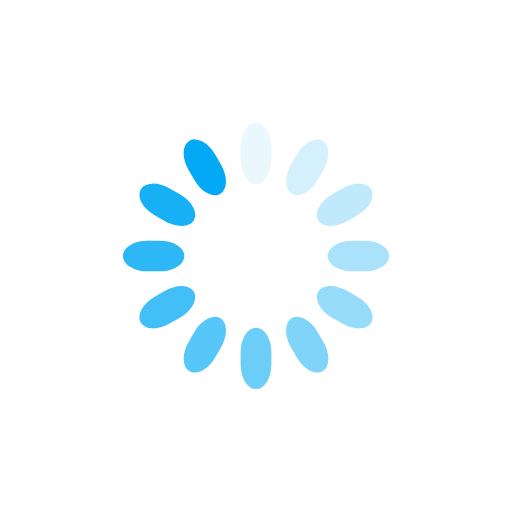
t = 0.00 s
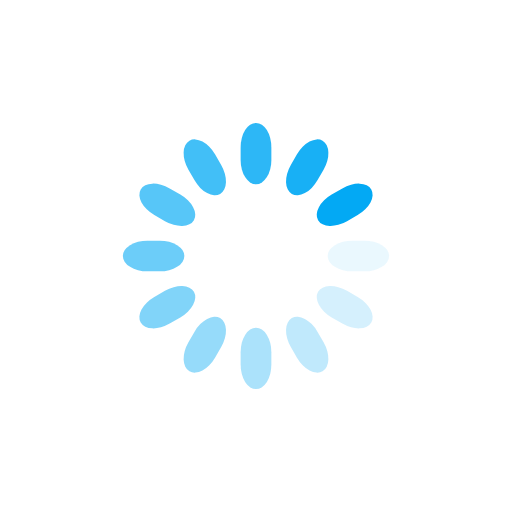
t = 0.25 s
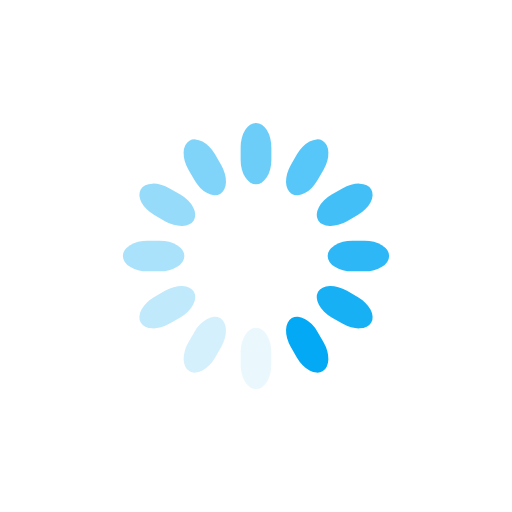
t = 0.50 s
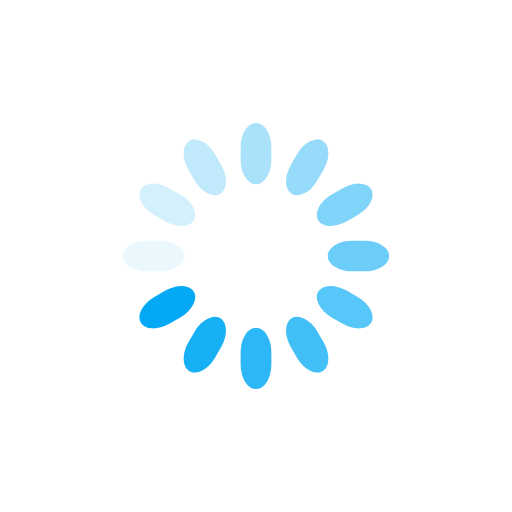
t = 0.75 s

The animated SVG that drew these frames (rendered in a browser with its animation timeline set to each time). Animation: 12 SMIL elements (animate=12); one cycle of 1.00 s, repeats indefinitely.

<svg class="lds-spinner" width="200px"  height="200px"  xmlns="http://www.w3.org/2000/svg" xmlns:xlink="http://www.w3.org/1999/xlink" viewBox="0 0 100 100" preserveAspectRatio="xMidYMid" style="background: rgba(0, 0, 0, 0) none repeat scroll 0% 0%;"><g transform="rotate(0 50 50)">
  <rect x="47" y="24" rx="9.4" ry="4.8" width="6" height="12" fill="#03a9f4">
    <animate attributeName="opacity" values="1;0" times="0;1" dur="1s" begin="-0.9166666666666666s" repeatCount="indefinite"></animate>
  </rect>
</g><g transform="rotate(30 50 50)">
  <rect x="47" y="24" rx="9.4" ry="4.8" width="6" height="12" fill="#03a9f4">
    <animate attributeName="opacity" values="1;0" times="0;1" dur="1s" begin="-0.8333333333333334s" repeatCount="indefinite"></animate>
  </rect>
</g><g transform="rotate(60 50 50)">
  <rect x="47" y="24" rx="9.4" ry="4.8" width="6" height="12" fill="#03a9f4">
    <animate attributeName="opacity" values="1;0" times="0;1" dur="1s" begin="-0.75s" repeatCount="indefinite"></animate>
  </rect>
</g><g transform="rotate(90 50 50)">
  <rect x="47" y="24" rx="9.4" ry="4.8" width="6" height="12" fill="#03a9f4">
    <animate attributeName="opacity" values="1;0" times="0;1" dur="1s" begin="-0.6666666666666666s" repeatCount="indefinite"></animate>
  </rect>
</g><g transform="rotate(120 50 50)">
  <rect x="47" y="24" rx="9.4" ry="4.8" width="6" height="12" fill="#03a9f4">
    <animate attributeName="opacity" values="1;0" times="0;1" dur="1s" begin="-0.5833333333333334s" repeatCount="indefinite"></animate>
  </rect>
</g><g transform="rotate(150 50 50)">
  <rect x="47" y="24" rx="9.4" ry="4.8" width="6" height="12" fill="#03a9f4">
    <animate attributeName="opacity" values="1;0" times="0;1" dur="1s" begin="-0.5s" repeatCount="indefinite"></animate>
  </rect>
</g><g transform="rotate(180 50 50)">
  <rect x="47" y="24" rx="9.4" ry="4.8" width="6" height="12" fill="#03a9f4">
    <animate attributeName="opacity" values="1;0" times="0;1" dur="1s" begin="-0.4166666666666667s" repeatCount="indefinite"></animate>
  </rect>
</g><g transform="rotate(210 50 50)">
  <rect x="47" y="24" rx="9.4" ry="4.8" width="6" height="12" fill="#03a9f4">
    <animate attributeName="opacity" values="1;0" times="0;1" dur="1s" begin="-0.3333333333333333s" repeatCount="indefinite"></animate>
  </rect>
</g><g transform="rotate(240 50 50)">
  <rect x="47" y="24" rx="9.4" ry="4.8" width="6" height="12" fill="#03a9f4">
    <animate attributeName="opacity" values="1;0" times="0;1" dur="1s" begin="-0.25s" repeatCount="indefinite"></animate>
  </rect>
</g><g transform="rotate(270 50 50)">
  <rect x="47" y="24" rx="9.4" ry="4.8" width="6" height="12" fill="#03a9f4">
    <animate attributeName="opacity" values="1;0" times="0;1" dur="1s" begin="-0.16666666666666666s" repeatCount="indefinite"></animate>
  </rect>
</g><g transform="rotate(300 50 50)">
  <rect x="47" y="24" rx="9.4" ry="4.8" width="6" height="12" fill="#03a9f4">
    <animate attributeName="opacity" values="1;0" times="0;1" dur="1s" begin="-0.08333333333333333s" repeatCount="indefinite"></animate>
  </rect>
</g><g transform="rotate(330 50 50)">
  <rect x="47" y="24" rx="9.4" ry="4.8" width="6" height="12" fill="#03a9f4">
    <animate attributeName="opacity" values="1;0" times="0;1" dur="1s" begin="0s" repeatCount="indefinite"></animate>
  </rect>
</g></svg>